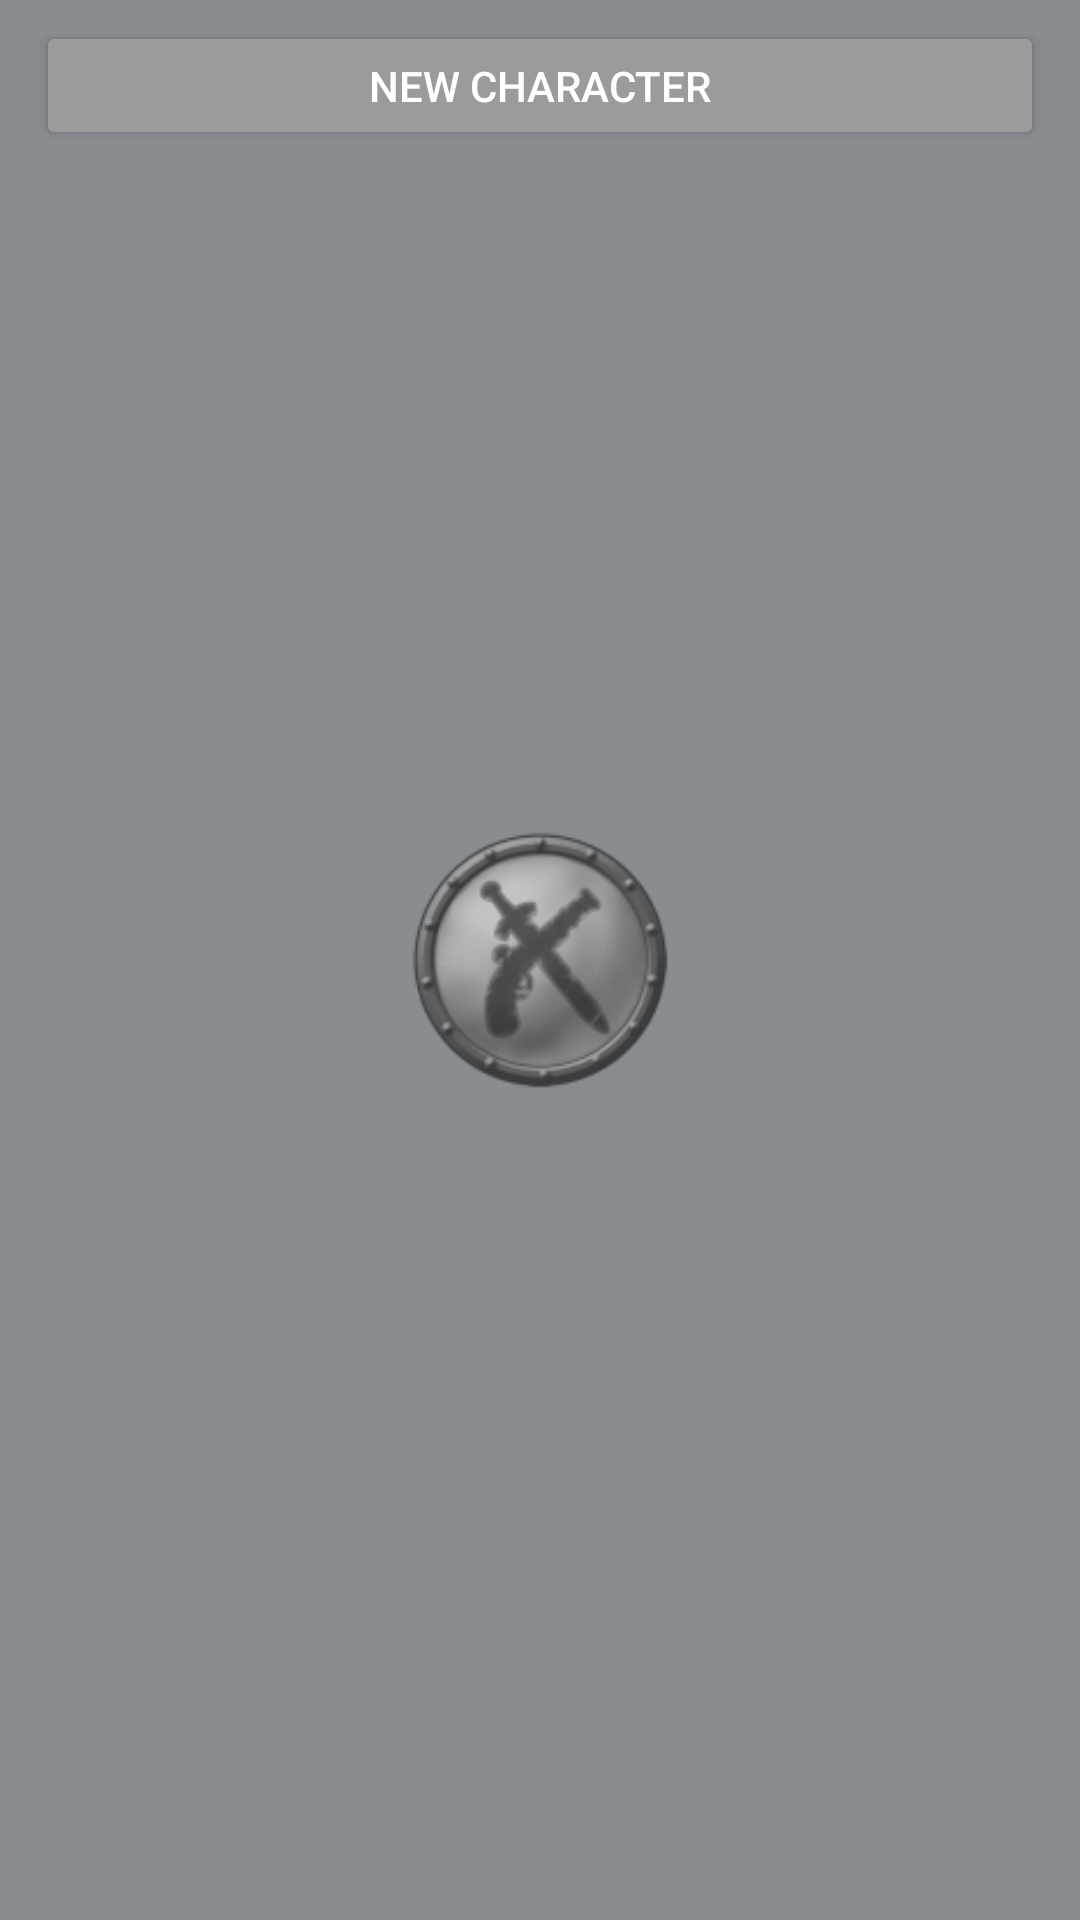

Here is an Android app screen rendered from its layout file. Give the layout XML and the strings, colors and styles it references.
<!-- AndroidManifest.xml: application theme AppTheme -->
<!-- res/layout/activity_main.xml -->
<android.support.v4.widget.DrawerLayout  xmlns:android="http://schemas.android.com/apk/res/android"
    android:id="@+id/drawer_layout"
    android:layout_width="match_parent"
    android:layout_height="match_parent">

    <FrameLayout
        android:layout_width="match_parent"
        android:layout_height="match_parent"
        android:id="@+id/frame_container">

        <RelativeLayout
    android:id="@+id/main_content"
    android:layout_width="match_parent"
    android:layout_height="match_parent"
    android:orientation="vertical"
    android:background="#898C90">


    <ImageView
        android:layout_width="100dp"
        android:layout_height="100dp"
        android:id="@+id/imageView2"
        android:layout_centerVertical="true"
        android:layout_centerHorizontal="true"
        android:src="@drawable/mercs_logo"
        android:alpha=".6" />

    <LinearLayout
        android:orientation="horizontal"
        android:layout_width="match_parent"
        android:layout_height="50dp"
        android:layout_marginLeft="12dp"
        android:layout_marginRight="12dp"
        android:id="@+id/linearLayout8">

        <Button
            android:layout_width="0dp"
            android:layout_height="wrap_content"
            android:text="New Character"
            android:id="@+id/button1"
            android:onClick="startCharacter"
            android:layout_weight=".5"
            android:backgroundTint="#ff9b9b9b"
            android:layout_marginTop="7dp" />

    </LinearLayout>

    <ListView
        android:layout_width="match_parent"
        android:layout_height="wrap_content"
        android:id="@+id/listView"
        android:dividerHeight="10.0sp"
        android:divider="@android:color/transparent"
        android:drawSelectorOnTop="true"
        android:layout_below="@+id/linearLayout8"
        android:layout_alignParentLeft="true"
        android:layout_alignParentStart="true"
        android:layout_marginLeft="12dp"
        android:layout_marginRight="12dp"
        android:layout_marginTop="5dp" />

        </RelativeLayout>

    </FrameLayout>

    <ListView
        android:layout_width="240dp"
        android:layout_height="match_parent"
        android:id="@+id/list_slidermenu"
        android:layout_gravity="start"
        android:background="#ffeeeeee"
        android:dividerHeight="1dp"
        android:divider="#e0e0e0" />

</android.support.v4.widget.DrawerLayout>
<!-- resources referenced by this layout -->
<resources>
  <!-- drawable mercs_logo: png bitmap (drawable, 14382 bytes) -->
  <style name="AppTheme" parent="Theme.AppCompat">
          
          <item name="colorPrimary">#B7410E</item>
          <item name="android:colorPrimaryDark">#CF5300</item>
  
      </style>
</resources>
